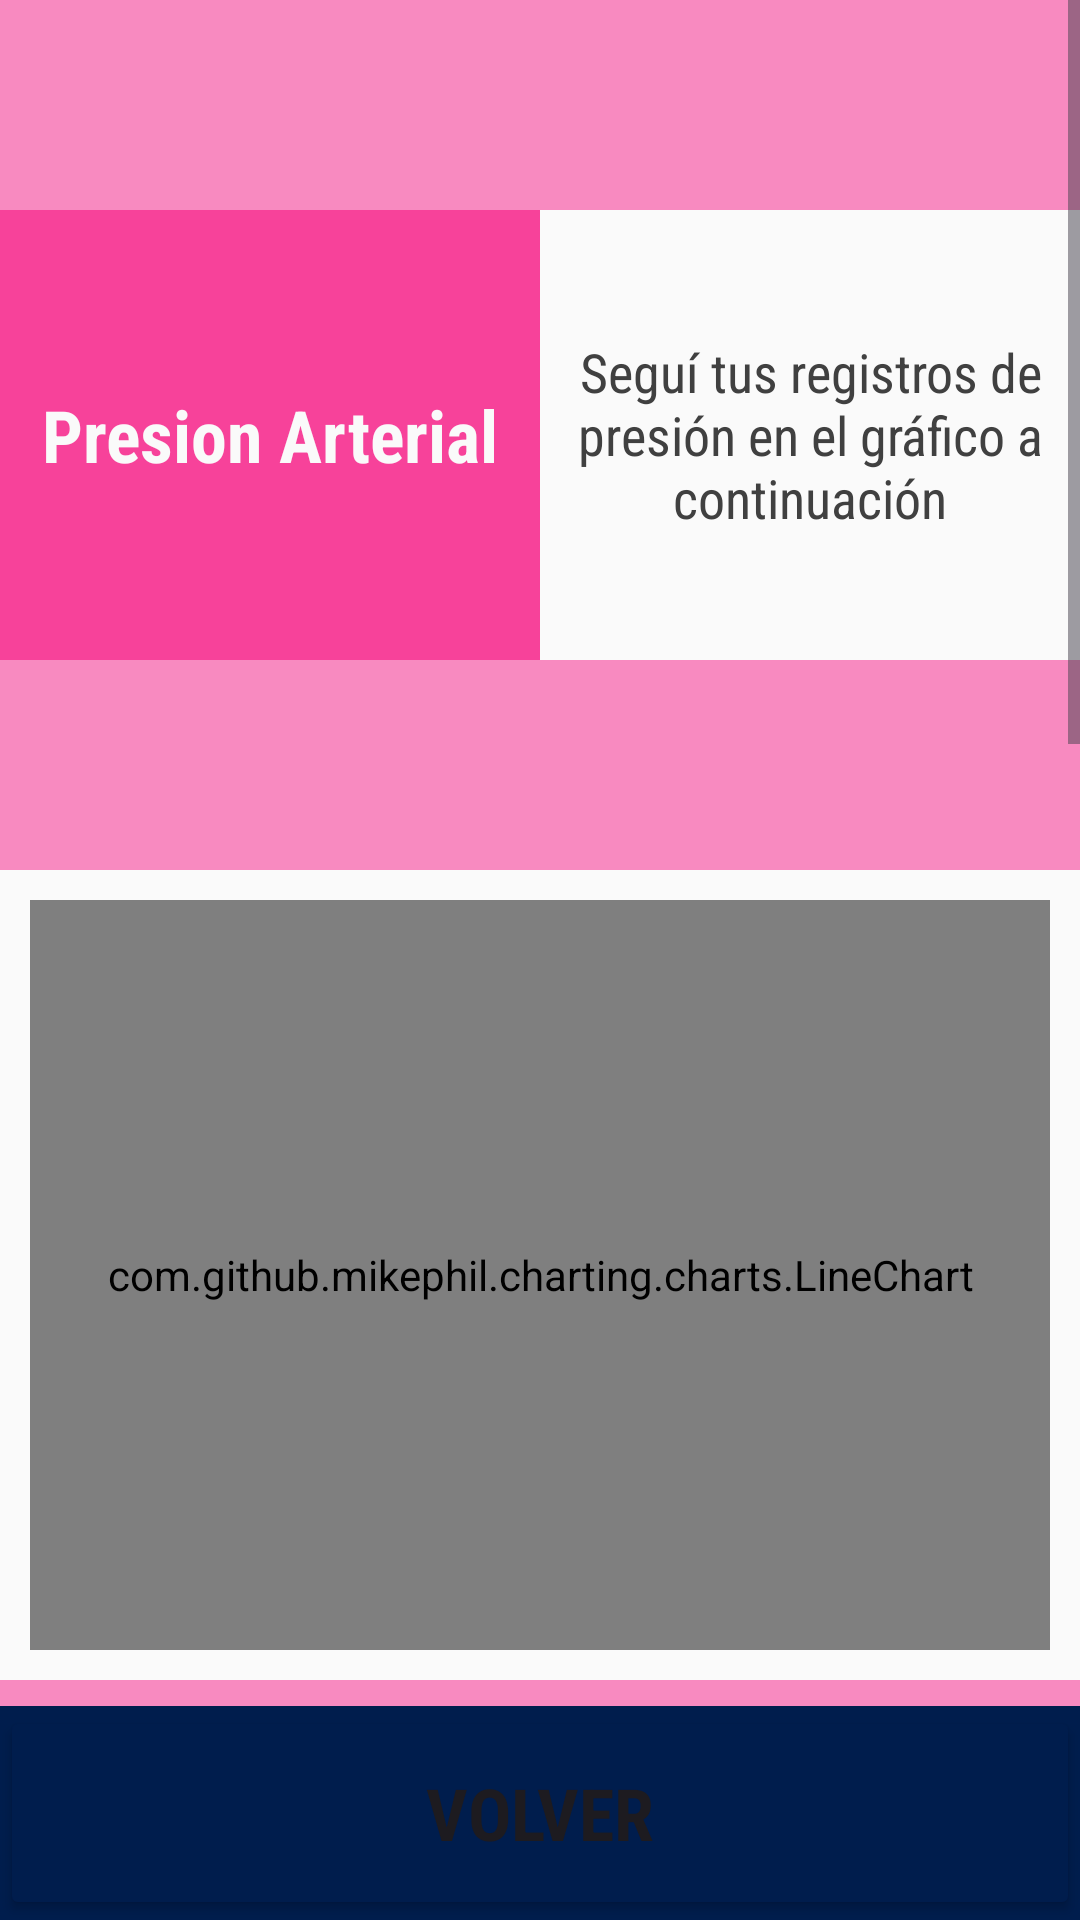

Reconstruct the res/layout file that produces this screen, plus the resources it refers to.
<!-- AndroidManifest.xml: application theme Theme.One_drop_cruds -->
<!-- res/layout/activity_reg_pressure.xml -->
<?xml version="1.0" encoding="utf-8"?>
<LinearLayout xmlns:android="http://schemas.android.com/apk/res/android"
    xmlns:app="http://schemas.android.com/apk/res-auto"
    xmlns:tools="http://schemas.android.com/tools"
    android:layout_width="match_parent"
    android:layout_height="match_parent"
    android:orientation="vertical"
    android:background="@color/white"
    tools:context=".RegPressureActivity">



<ScrollView
    android:layout_width="match_parent"
    android:layout_height="0dp"
    android:layout_weight="8">
    <LinearLayout
        android:layout_width="match_parent"
        android:layout_height="wrap_content"
        android:orientation="vertical">



        
        

        <LinearLayout
            android:layout_width="match_parent"
            android:layout_height="wrap_content"
            android:orientation="horizontal"
            android:paddingVertical="70dp"
            android:background="@color/pinkonedrop2"
            >

            
            <LinearLayout
                android:layout_width="0dp"
                android:layout_height="150dp"
                android:layout_weight="1"
                android:orientation="vertical"
                android:background="@color/pinkonedrop">

                <TextView

                    android:id="@+id/textView2"
                    android:layout_width="match_parent"
                    android:layout_height="match_parent"
                    android:layout_marginHorizontal="10dp"
                    android:layout_marginVertical="30dp"
                    android:fontFamily="sans-serif-condensed"
                    android:gravity="center"
                    android:text="@string/title_crud_pressure"
                    android:textColor="@color/white"
                    android:textSize="24dp"
                    android:textStyle="bold" />

            </LinearLayout>

            
            <LinearLayout
                android:layout_width="0dp"
                android:layout_height="150dp"
                android:layout_weight="1"
                android:orientation="vertical"
                android:background="@color/white">

                <TextView
                    android:layout_width="match_parent"
                    android:layout_height="match_parent"
                    android:layout_marginHorizontal="10dp"
                    android:layout_marginVertical="30dp"
                    android:fontFamily="sans-serif-condensed"
                    android:gravity="center"
                    android:text="@string/description_pressure"
                    android:textColor="@color/blackonedrop"
                    android:textSize="18dp" />
            </LinearLayout>

        </LinearLayout>
        



        <com.github.mikephil.charting.charts.LineChart
            android:id="@+id/pressureLineChart"
            android:layout_width="match_parent"
            android:layout_height="250dp"
            android:layout_margin="10dp"/>



        
        <LinearLayout
            android:layout_width="match_parent"
            android:layout_height="wrap_content"
            android:orientation="horizontal"
            android:background="@color/pinkonedrop2"
            android:padding="10dp">


            <TextView
                android:id="@+id/textView8"
                android:layout_width="0dp"
                android:layout_height="match_parent"
                android:layout_weight="3"
                android:fontFamily="sans-serif-condensed"
                android:gravity="center"
                android:text="@string/new_crud_gly"
                android:textColor="@color/white"
                android:textSize="24dp"
                android:textStyle="bold" />

            <com.google.android.material.floatingactionbutton.FloatingActionButton
                android:id="@+id/float_btn_add_reg_pressure"
                android:layout_width="0dp"
                android:layout_weight="1"
                android:layout_height="match_parent"
                android:clickable="true"
                android:onClick="openPopupAddReg"
                app:backgroundTint="@color/white"
                app:elevation="10dp"
                app:srcCompat="@android:drawable/ic_input_add" />
        </LinearLayout>



        

        <LinearLayout
            android:layout_width="match_parent"
            android:layout_height="wrap_content"
            android:orientation="vertical"
            android:gravity="center"
            android:paddingVertical="40dp">


            <TextView
                android:layout_width="match_parent"
                android:layout_height="wrap_content"
                android:layout_marginBottom="20dp"
                android:fontFamily="sans-serif-condensed"
                android:gravity="center"
                android:text="@string/history_weight"
                android:textColor="@color/pinkonedrop2"
                android:textSize="24dp"
                android:textStyle="bold" />

            <TextView
                android:layout_width="match_parent"
                android:layout_height="wrap_content"
                android:layout_marginHorizontal="15dp"
                android:fontFamily="sans-serif-condensed"
                android:gravity="center"
                android:text="@string/description_gly_2"
                android:textColor="@color/blackonedrop"
                android:textSize="18dp" />

        </LinearLayout>


            
        <LinearLayout
            android:id="@+id/layout_view_reg_pressure"
            android:layout_width="match_parent"
            android:layout_height="wrap_content"
            android:orientation="vertical">

            <androidx.recyclerview.widget.RecyclerView
                android:id="@+id/recyclerView_reg_pressure"
                android:layout_width="match_parent"
                android:layout_height="450dp"
                android:layout_margin="10dp"
                android:paddingVertical="50dp"
                android:padding="10dp">

            </androidx.recyclerview.widget.RecyclerView>
        </LinearLayout>


</LinearLayout>
</ScrollView>

<LinearLayout
    android:layout_width="match_parent"
    android:layout_height="0dp"
    android:background="@color/blueonedroposcuro"
    android:layout_weight="1">

    <Button
        android:id="@+id/btn_home_pressure"
        android:layout_width="match_parent"
        android:layout_height="match_parent"
        android:backgroundTint="@color/blueonedroposcuro"
        android:fontFamily="sans-serif-condensed"
        android:onClick="toHome"
        android:text="Volver"
        android:textSize="24dp"
        android:textStyle="bold" />
</LinearLayout>

</LinearLayout>
<!-- resources referenced by this layout -->
<resources>
  <color name="blackonedrop">#404040</color>
  <color name="blueonedroposcuro">#001D4D</color>
  <color name="pinkonedrop">#F7429A</color>
  <color name="pinkonedrop2">#9AF7429A</color>
  <color name="white">#FAFAFA</color>
  <string name="description_gly_2">Accedé a todos los registros que hiciste. Recordá que podes modificarlos o eliminarlos en el caso de que sea necesario.</string>
  <string name="description_pressure">Seguí tus registros de presión en el gráfico a continuación</string>
  <string name="history_weight">Historial de registros</string>
  <string name="new_crud_gly">Nuevo Registro</string>
  <string name="title_crud_pressure">Presion Arterial</string>
  <style name="Theme.One_drop_cruds" parent="Base.Theme.One_drop_cruds" />
  <style name="Base.Theme.One_drop_cruds" parent="Theme.Material3.DayNight.NoActionBar">
          
          
          <item name="colorPrimaryDark" type="color">#F7429A</item>
      </style>
</resources>
